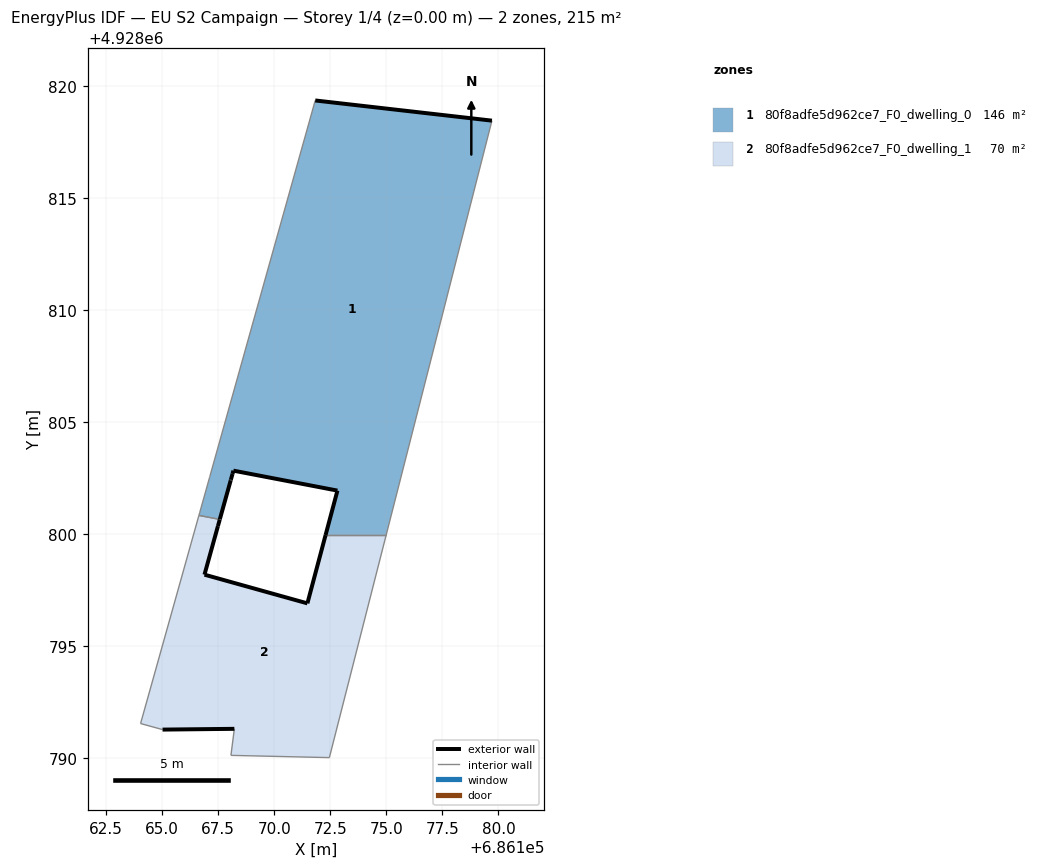
=== STOREY PLAN SPEC (per zone: floor XY polygon, exterior-wall plan segments, windows/doors) ===
zone 1: 80f8adfe5d962ce7_F0_dwelling_0  (145.6 m²)
  floor: (686174.99, 4928799.96) (686179.71, 4928818.44) (686171.83, 4928819.34) (686171.83, 4928819.33) (686167.13, 4928802.57) (686167.12, 4928802.53) (686166.67, 4928800.95) (686166.64, 4928800.83) (686167.47, 4928800.67) (686167.57, 4928800.66) (686168.06, 4928802.39) (686168.07, 4928802.42) (686168.14, 4928802.68) (686168.18, 4928802.83) (686172.82, 4928801.94) (686172.29, 4928799.96)
  exterior wall: (686171.83, 4928819.34) – (686179.71, 4928818.44)  [7.9 m]
  exterior wall: (686172.29, 4928799.96) – (686172.82, 4928801.94)  [2.1 m]
  exterior wall: (686172.82, 4928801.94) – (686168.18, 4928802.83)  [4.7 m]
  exterior wall: (686168.18, 4928802.83) – (686168.14, 4928802.68)  [0.2 m]
  exterior wall: (686168.14, 4928802.68) – (686168.07, 4928802.42)  [0.3 m]
  exterior wall: (686168.07, 4928802.42) – (686168.06, 4928802.39)  [0.0 m]
  exterior wall: (686168.06, 4928802.39) – (686167.57, 4928800.66)  [1.8 m]
  interior walls: 9
zone 2: 80f8adfe5d962ce7_F0_dwelling_1  (69.6 m²)
  floor: (686172.46, 4928790.03) (686174.99, 4928799.96) (686172.29, 4928799.96) (686171.48, 4928796.91) (686166.89, 4928798.19) (686167.49, 4928800.36) (686167.57, 4928800.65) (686167.47, 4928800.67) (686166.64, 4928800.83) (686164.04, 4928791.55) (686165.02, 4928791.28) (686168.22, 4928791.32) (686168.07, 4928790.13)
  exterior wall: (686167.57, 4928800.65) – (686167.49, 4928800.36)  [0.3 m]
  exterior wall: (686167.49, 4928800.36) – (686166.89, 4928798.19)  [2.2 m]
  exterior wall: (686166.89, 4928798.19) – (686171.48, 4928796.91)  [4.8 m]
  exterior wall: (686171.48, 4928796.91) – (686172.29, 4928799.96)  [3.2 m]
  exterior wall: (686168.22, 4928791.32) – (686165.02, 4928791.28)  [3.2 m]
  interior walls: 8

=== DERIVED (storey summary) ===
Building: EU S2 Campaign
Storey: 1 of 4  (floor level z = 0.00 m)
Storey gross floor area: 215.2 m²
Zones on this storey: 2
  - 80f8adfe5d962ce7_F0_dwelling_0: floor 145.6 m²; exterior wall 17.0 m (50.9 m²); WWR 0.0%
  - 80f8adfe5d962ce7_F0_dwelling_1: floor 69.6 m²; exterior wall 13.7 m (41.0 m²); WWR 0.0%
Zone adjacency (shared interzone walls):
  - 80f8adfe5d962ce7_F0_dwelling_0 ↔ 80f8adfe5d962ce7_F0_dwelling_1